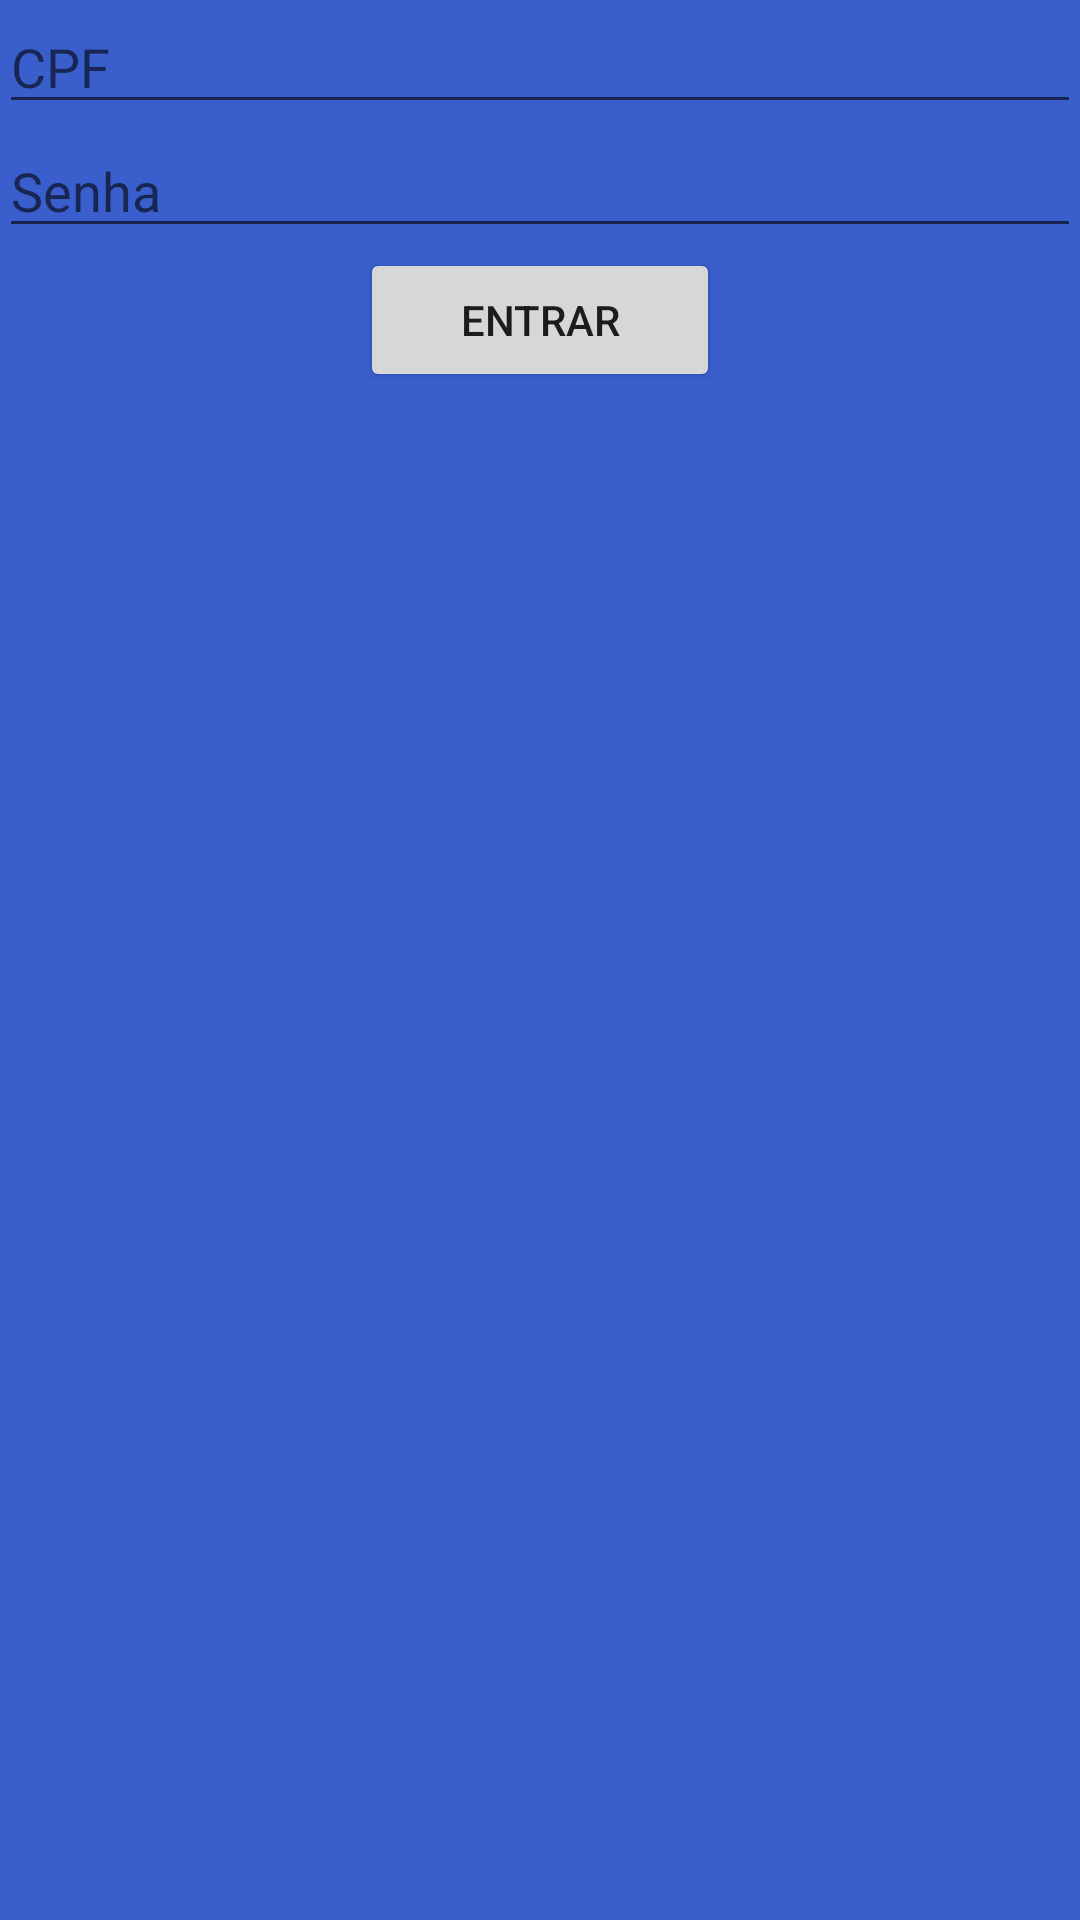

Android layout source for this screen:
<!-- AndroidManifest.xml: application theme AppTheme -->
<!-- res/layout/activity_main.xml -->
<?xml version="1.0" encoding="utf-8"?>
<LinearLayout xmlns:android="http://schemas.android.com/apk/res/android"
    xmlns:tools="http://schemas.android.com/tools"
    android:id="@+id/activity_main"
    android:layout_width="match_parent"
    android:layout_height="match_parent"
    android:paddingBottom="@dimen/activity_vertical_margin"
    android:paddingLeft="@dimen/activity_horizontal_margin"
    android:paddingRight="@dimen/activity_horizontal_margin"
    android:paddingTop="@dimen/activity_vertical_margin"
    android:orientation="vertical"
    android:background="#3A5FCD"
    android:gravity="top|center"
    >

    <EditText
        android:layout_width="match_parent"
        android:layout_height="wrap_content"
        android:inputType="textPersonName"
        android:ems="10"
        android:hint="CPF"
        android:id="@+id/editEmail1"/>

    <EditText
        android:layout_width="match_parent"
        android:layout_height="wrap_content"
        android:inputType="textPassword"
        android:ems="10"
        android:hint="Senha"
        android:id="@+id/editSenha1" />

    <Button
        android:text="Entrar"
        android:layout_width="120dp"
        android:layout_height="wrap_content"
        android:id="@+id/btnLogar"
        android:onClick="btnlog"/>



</LinearLayout>
<!-- resources referenced by this layout -->
<resources>
  <style name="AppTheme" parent="Theme.AppCompat.Light.DarkActionBar">
          
          <item name="colorPrimary">@color/transparente</item>
          <item name="colorPrimaryDark">@color/colorPrimaryDark</item>
          <item name="colorAccent">@color/colorAccent</item>
      </style>
  <color name="transparente">#00000000</color>
  <color name="colorPrimaryDark">#0a0a0a</color>
  <color name="colorAccent">#ffffff</color>
</resources>
